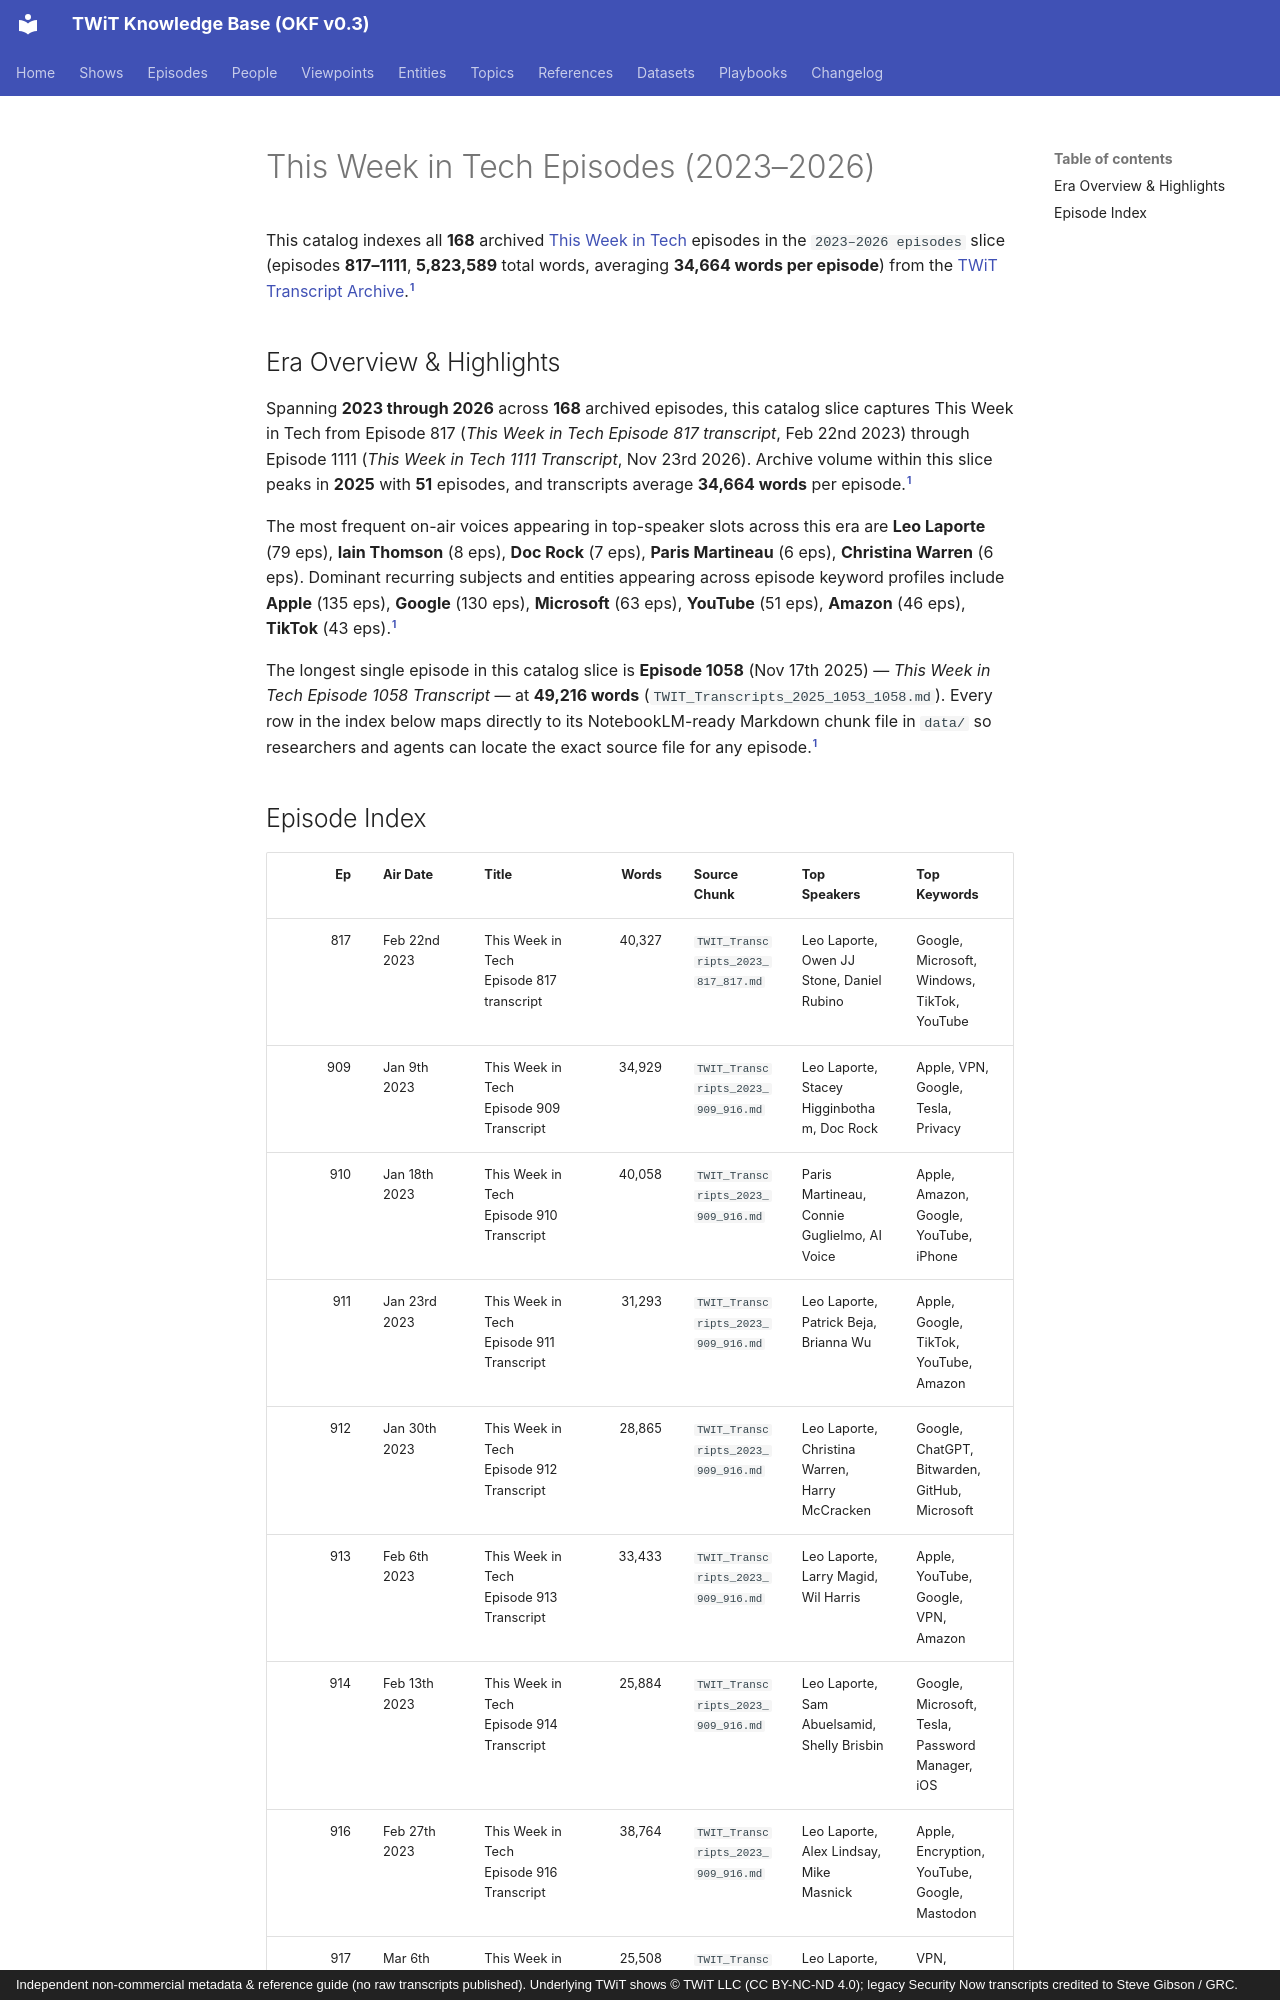

repository: jscott5811/twit-okf-site · page: episodes/twit-2023-2026/index.html · generator: mkdocs · copyright: Independent non-commercial metadata & reference guide (no raw transcripts published). Underlying TWiT shows © TWiT LLC (CC BY-NC-ND 4.0); legacy Security Now transcripts credited to Steve Gibson / GRC.

---
type: episode-catalog
title: "This Week in Tech Episodes (2023–2026)"
description: "Complete episode-level index of 168 This Week in Tech (TWIT) episodes (2023–2026 episodes, ep 817–1111, 5,823,589 words)."
tags: [twit, episodes]
generated:
  by: "antigravity/gemini-4-neon-medium"
  at: "2026-11-23T22:50:24Z"
sources:
  - id: "twit-md"
    resource: "local archive data/TWIT_Transcripts_*.md"
    title: "This Week in Tech processed Markdown transcript chunks"
---

This catalog indexes all **168** archived [This Week in Tech](../shows/twit.md) episodes in the `2023–2026 episodes` slice (episodes **817–1111**, **5,823,589** total words, averaging **34,664 words per episode**) from the [TWiT Transcript Archive](../datasets/twit-transcript-archive.md).[^twit-md]

## Era Overview & Highlights

Spanning **2023 through 2026** across **168** archived episodes, this catalog slice captures This Week in Tech from Episode 817 (*This Week in Tech Episode 817 transcript*, Feb 22nd 2023) through Episode 1111 (*This Week in Tech 1111 Transcript*, Nov 23rd 2026). Archive volume within this slice peaks in **2025** with **51** episodes, and transcripts average **34,664 words** per episode.[^twit-md]

The most frequent on-air voices appearing in top-speaker slots across this era are **Leo Laporte** (79 eps), **Iain Thomson** (8 eps), **Doc Rock** (7 eps), **Paris Martineau** (6 eps), **Christina Warren** (6 eps). Dominant recurring subjects and entities appearing across episode keyword profiles include **Apple** (135 eps), **Google** (130 eps), **Microsoft** (63 eps), **YouTube** (51 eps), **Amazon** (46 eps), **TikTok** (43 eps).[^twit-md]

The longest single episode in this catalog slice is **Episode 1058** (Nov 17th 2025) — *This Week in Tech Episode 1058 Transcript* — at **49,216 words** (`TWIT_Transcripts_2025_1053_1058.md`). Every row in the index below maps directly to its NotebookLM-ready Markdown chunk file in `data/` so researchers and agents can locate the exact source file for any episode.[^twit-md]
